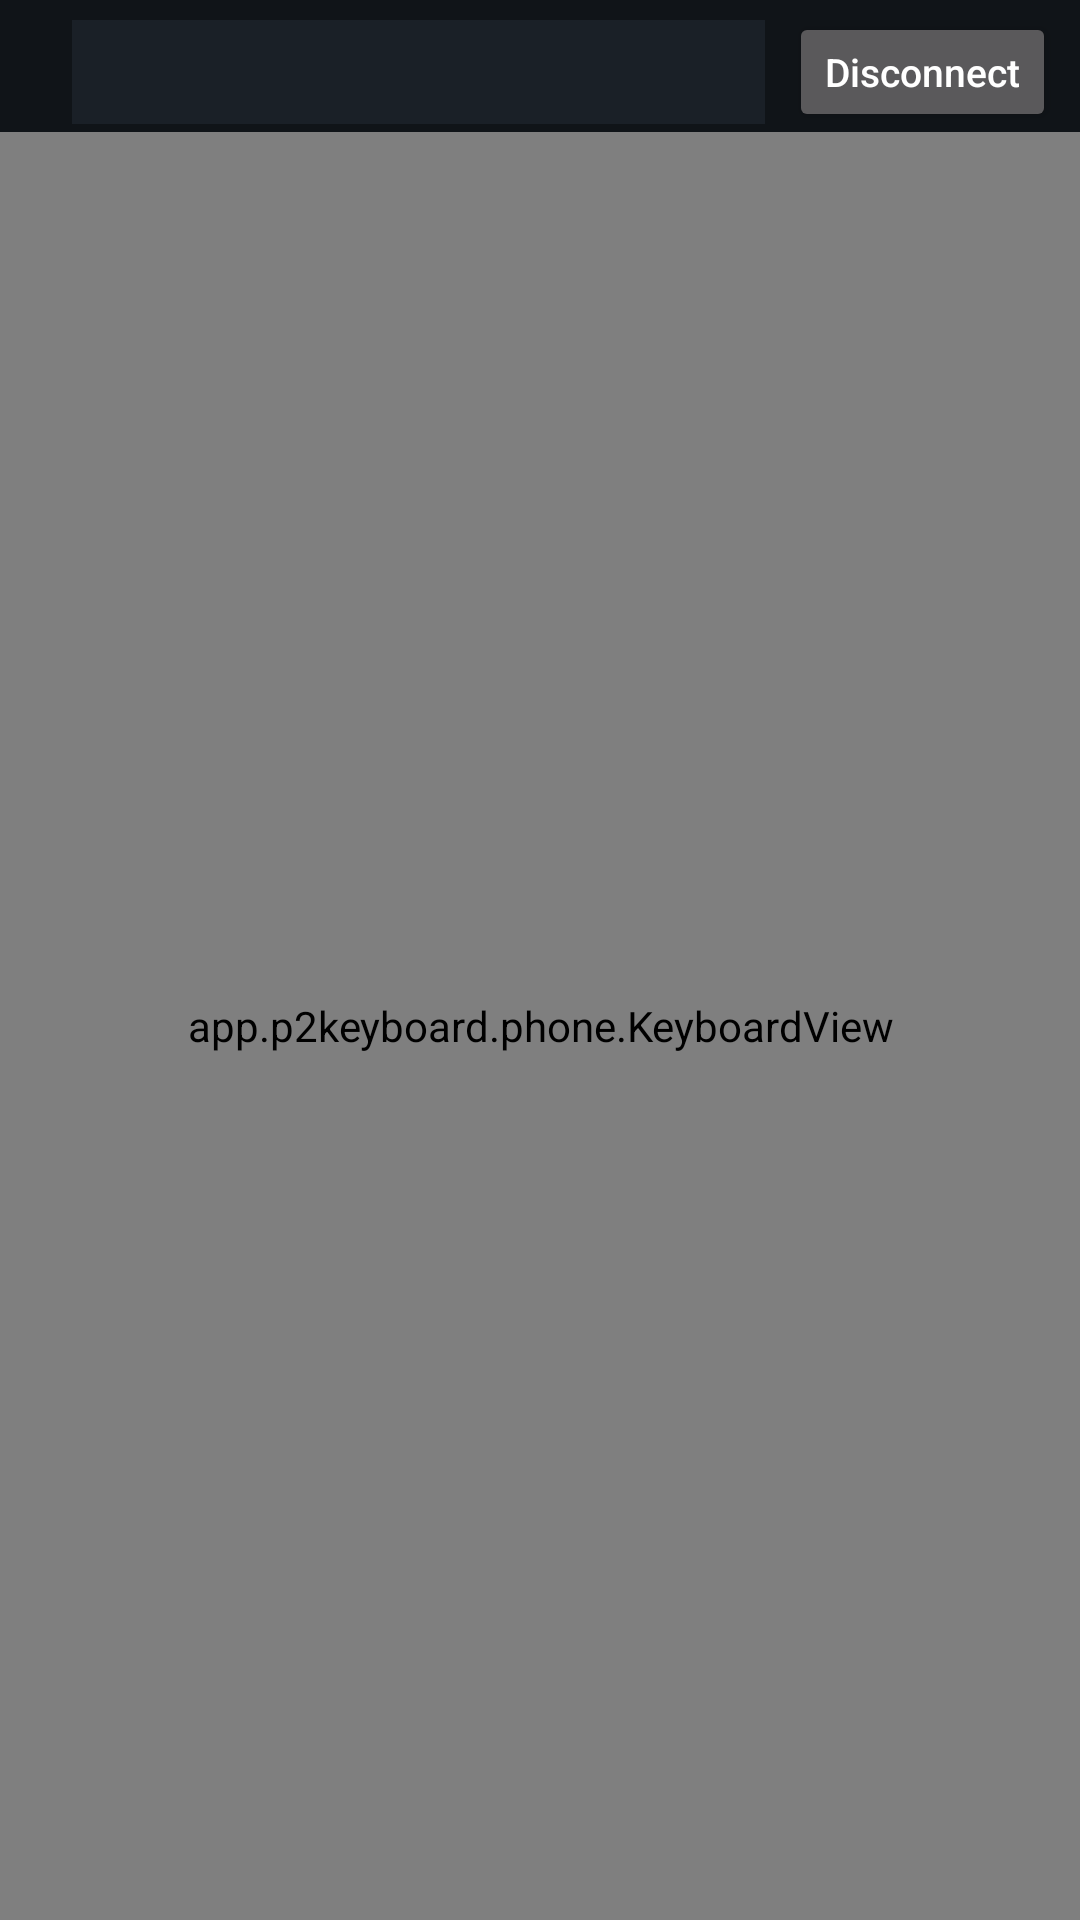

Reconstruct the res/layout file that produces this screen, plus the resources it refers to.
<!-- AndroidManifest.xml: application theme AppTheme -->
<!-- res/layout/activity_phone.xml -->
<?xml version="1.0" encoding="utf-8"?>
<LinearLayout xmlns:android="http://schemas.android.com/apk/res/android"
    android:layout_width="match_parent"
    android:layout_height="match_parent"
    android:background="#101418"
    android:orientation="vertical">

    
    <LinearLayout
        android:layout_width="match_parent"
        android:layout_height="wrap_content"
        android:gravity="center_vertical"
        android:orientation="horizontal"
        android:paddingStart="12dp"
        android:paddingTop="4dp"
        android:paddingEnd="8dp">

        <TextView
            android:id="@+id/status"
            android:layout_width="wrap_content"
            android:layout_height="wrap_content"
            android:maxWidth="260dp"
            android:singleLine="true"
            android:textSize="13sp"
            android:textStyle="bold" />

        <TextView
            android:id="@+id/preview"
            android:layout_width="0dp"
            android:layout_height="wrap_content"
            android:layout_marginStart="12dp"
            android:layout_weight="1"
            android:background="#1A2027"
            android:ellipsize="start"
            android:paddingStart="10dp"
            android:paddingTop="6dp"
            android:paddingEnd="10dp"
            android:paddingBottom="6dp"
            android:singleLine="true"
            android:textColor="#E8EDF2"
            android:textSize="17sp" />

        <Button
            android:id="@+id/btn_action"
            style="@style/BarButton"
            android:visibility="gone" />

        <Button
            android:id="@+id/btn_devices"
            style="@style/BarButton"
            android:text="@string/devices" />
    </LinearLayout>

    
    <app.p2keyboard.phone.KeyboardView
        android:id="@+id/keyboard"
        android:layout_width="match_parent"
        android:layout_height="0dp"
        android:layout_weight="1" />
</LinearLayout>
<!-- resources referenced by this layout -->
<resources>
  <string name="devices">Disconnect</string>
  <style name="BarButton">
          <item name="android:layout_width">wrap_content</item>
          <item name="android:layout_height">40dp</item>
          <item name="android:layout_marginStart">8dp</item>
          <item name="android:minWidth">0dp</item>
          <item name="android:paddingStart">12dp</item>
          <item name="android:paddingEnd">12dp</item>
          <item name="android:textAllCaps">false</item>
          <item name="android:textSize">13sp</item>
      </style>
  <style name="AppTheme" parent="android:Theme.Material.NoActionBar">
          <item name="android:colorAccent">#5AA9FF</item>
          <item name="android:windowBackground">@color/ic_bg</item>
          <item name="android:statusBarColor">@color/ic_bg</item>
          <item name="android:navigationBarColor">@color/ic_bg</item>
      </style>
</resources>
